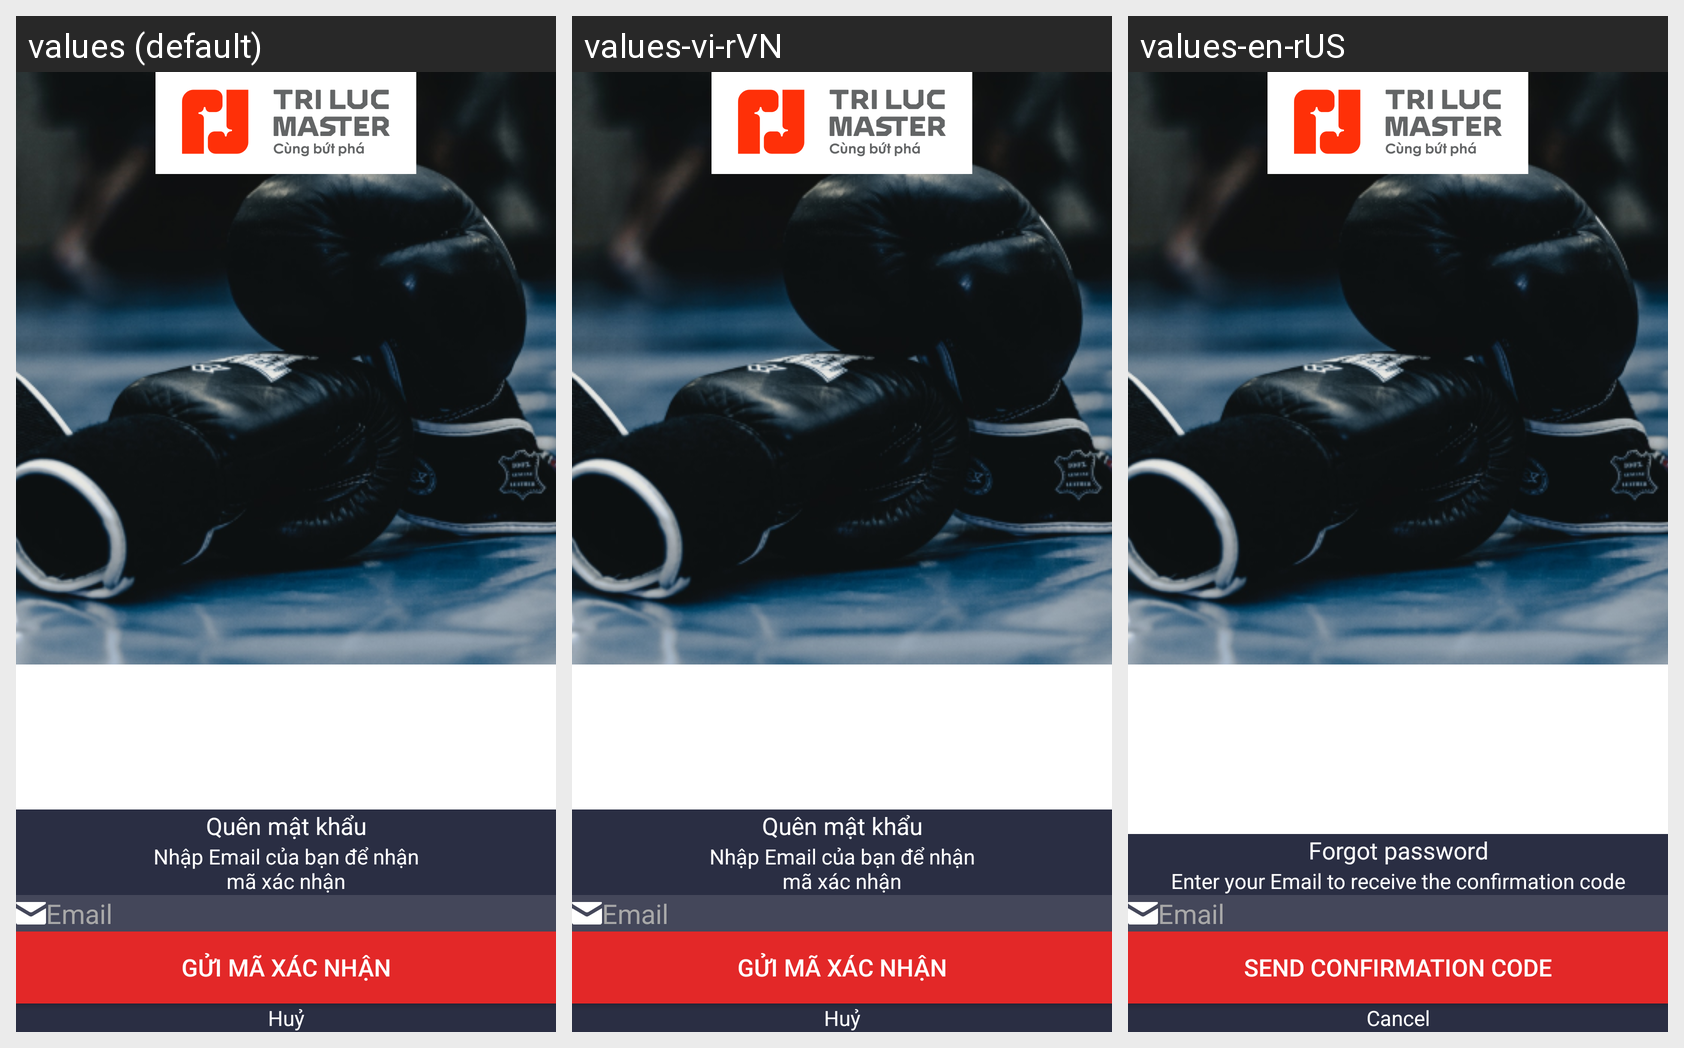

Translations of the strings shown on this Android screen, per locale in the grid:
Android screen res/layout/fragment_forgot_password.xml rendered under 3 locales, left to right: values (default), values-vi-rVN, values-en-rUS. Device: Nexus 5 (rendered at 1080×1920; each locale shown at half size, 540×960, under a caption strip naming it); theme Theme.DummyTriLuc.
Strings drawn on this screen, with the default value and each locale's value (text and hints the layout hard-codes, and strings that could not be matched under every locale, appear in the picture but are not listed):

label_forgot_password
  values: Quên mật khẩu
  values-vi-rVN: Quên mật khẩu
  values-en-rUS: Forgot password

hint_forgot_password
  values: Nhập Email của bạn để nhận
      mã xác nhận
  values-vi-rVN: Nhập Email của bạn để nhận
      mã xác nhận
  values-en-rUS: Enter your Email to receive the confirmation code

email
  values: Email
  values-vi-rVN: Email
  values-en-rUS: Email

label_send_code
  values: Gửi mã xác nhận
  values-vi-rVN: Gửi mã xác nhận
  values-en-rUS: Send confirmation code

cancel
  values: Huỷ
  values-vi-rVN: Huỷ
  values-en-rUS: Cancel
